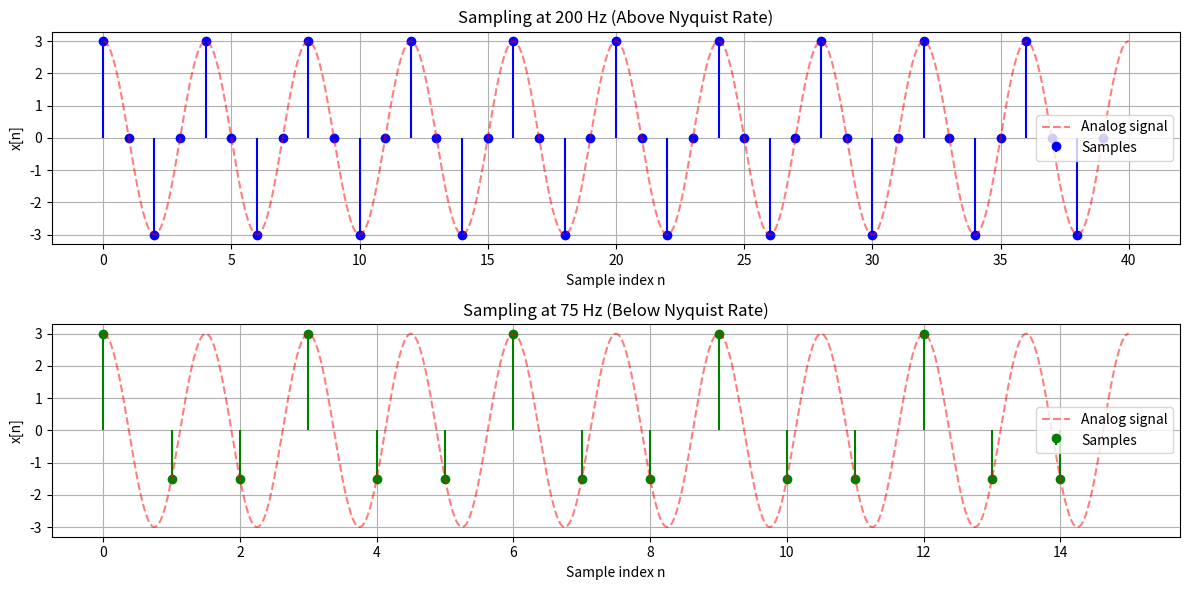

Write the Python code that produced this figure.
import numpy as np
import matplotlib.pyplot as plt

# Analog signal parameters
A = 3
f = 50  # Hz
#Nyquist Rate = 2 * f
omega = 2 * np.pi * f  # 100π rad/s

# Sampling at 200 Hz
fs1 = 200
Ts1 = 1/fs1
n1 = np.arange(0, 40)  # 40 samples
t1 = n1 * Ts1  # Time instants
x1 = A * np.cos(omega * t1)  # Sampled signal

# Plot
plt.figure(figsize=(12, 6))
plt.subplot(2, 1, 1)
plt.stem(n1, x1, 'b', markerfmt='bo', basefmt=" ")
plt.title('Sampling at 200 Hz (Above Nyquist Rate)')
plt.xlabel('Sample index n')
plt.ylabel('x[n]')
plt.grid(True)

# Show corresponding analog signal for comparison
t_analog = np.linspace(0, 40*Ts1, 1000)
x_analog = A * np.cos(omega * t_analog)
plt.plot(t_analog/Ts1, x_analog, 'r--', alpha=0.5)
plt.legend(['Analog signal', 'Samples'])

# Sampling at 75 Hz
fs2 = 75
Ts2 = 1/fs2
n2 = np.arange(0, 15)  # 15 samples
t2 = n2 * Ts2  # Time instants
x2 = A * np.cos(omega * t2)  # Sampled signal

# Plot
plt.subplot(2, 1, 2)
plt.stem(n2, x2, 'g', markerfmt='go', basefmt=" ")
plt.title('Sampling at 75 Hz (Below Nyquist Rate)')
plt.xlabel('Sample index n')
plt.ylabel('x[n]')
plt.grid(True)

# Show corresponding analog signal for comparison
t_analog = np.linspace(0, 15*Ts2, 1000)
x_analog = A * np.cos(omega * t_analog)
plt.plot(t_analog/Ts2, x_analog, 'r--', alpha=0.5)
plt.legend(['Analog signal', 'Samples'])

plt.tight_layout()
plt.show()
